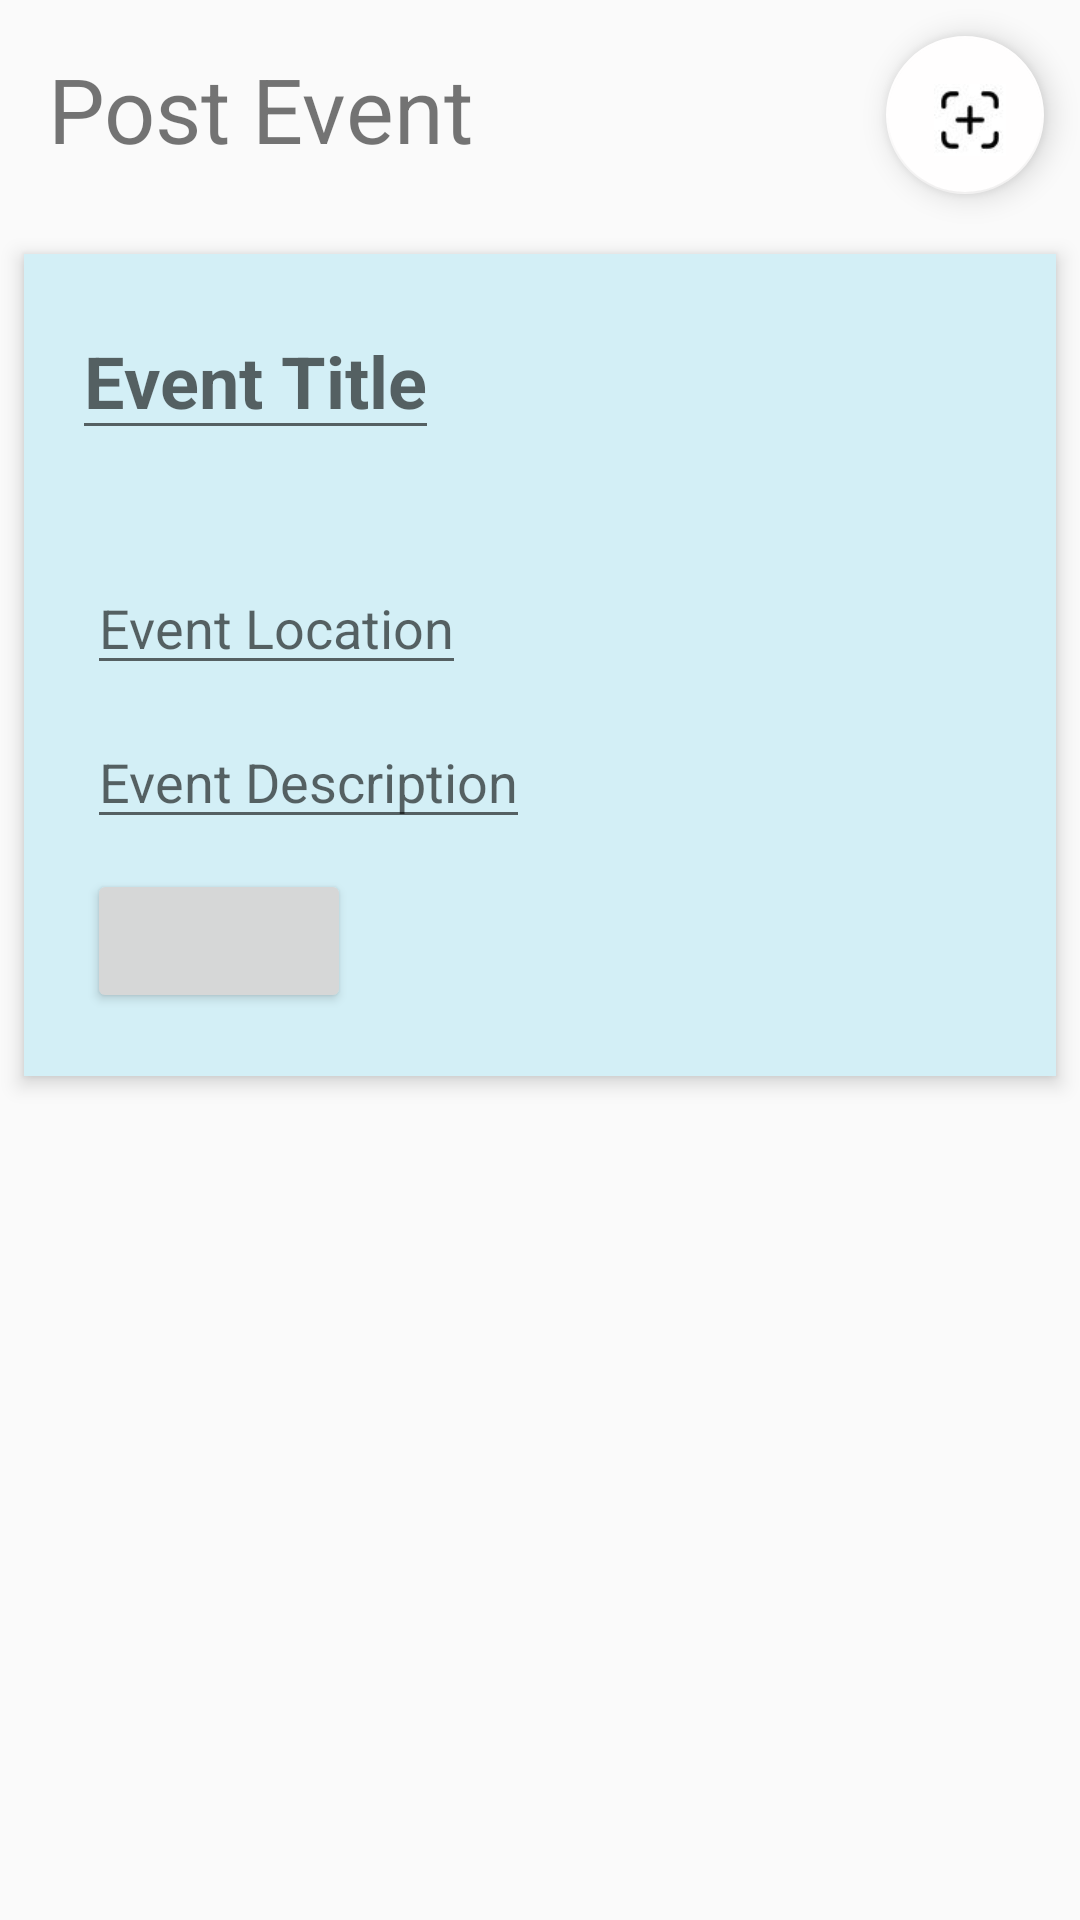

Write the Android layout XML for this screen, with the resource values it uses.
<!-- AndroidManifest.xml: application theme Theme.SociaLite -->
<!-- res/layout/fragment_add_post.xml -->
<?xml version="1.0" encoding="utf-8"?>
<LinearLayout xmlns:android="http://schemas.android.com/apk/res/android"
    xmlns:app="http://schemas.android.com/apk/res-auto"
    android:layout_width="match_parent"
    android:layout_height="match_parent"
    android:orientation="vertical">

    <LinearLayout
        android:layout_width="match_parent"
        android:layout_height="wrap_content"
        android:orientation="horizontal">

        <TextView
            android:id="@+id/textView"
            android:layout_width="match_parent"
            android:layout_height="wrap_content"
            android:layout_weight="24"
            android:padding="@dimen/big_padding"
            android:text="Post Event"
            android:textSize="30dp" />

        <com.google.android.material.floatingactionbutton.FloatingActionButton
            android:id="@+id/postEventButton"
            android:layout_width="wrap_content"
            android:layout_height="wrap_content"
            android:layout_margin="@dimen/medium_padding"
            android:layout_weight="1"
            android:clickable="true"
            app:backgroundTint="#FFFEFE"
            app:srcCompat="@drawable/ic_add" />

    </LinearLayout>

    <LinearLayout
        android:layout_width="match_parent"
        android:layout_height="wrap_content"
        android:layout_margin="8dp"
        android:background="#D3EFF6"
        android:elevation="4dp"
        android:orientation="vertical"
        android:padding="16dp">

        <EditText
            android:id="@+id/eventTitle"
            android:layout_width="wrap_content"
            android:layout_height="wrap_content"
            android:hint="Event Title"
            android:textColor="#000000"
            android:textSize="24sp"
            android:textStyle="bold" />

        <ImageView
            android:id="@+id/imageView"
            android:layout_width="match_parent"
            android:layout_height="wrap_content"
            android:layout_margin="@dimen/big_padding"
            app:srcCompat="@drawable/ic_launcher_background" />

        <EditText
            android:id="@+id/eventLocation"
            android:layout_width="wrap_content"
            android:layout_height="wrap_content"
            android:layout_margin="5dp"
            android:hint="Event Location"
            android:textColor="#757575"
            android:textSize="18sp" />

        <EditText
            android:id="@+id/eventDescription"
            android:layout_width="wrap_content"
            android:layout_height="wrap_content"
            android:layout_margin="5dp"
            android:hint="Event Description"
            android:textColor="#757575" />

        <Button
            android:id="@+id/eventDate"
            android:layout_width="wrap_content"
            android:layout_height="wrap_content"
            android:layout_margin="5dp"
            android:textColor="#757575"
            android:textSize="18sp" />

    </LinearLayout>

</LinearLayout>
<!-- resources referenced by this layout -->
<resources>
  <dimen name="big_padding">16dp</dimen>
  <dimen name="medium_padding">12dp</dimen>
  <!-- drawable ic_add: jpg bitmap (drawable, 1535 bytes) -->
  <style name="Theme.SociaLite" parent="Theme.AppCompat.Light.NoActionBar">
          
          <item name="colorPrimary">@color/purple_500</item>
          <item name="colorPrimaryDark">@color/purple_700</item>
          <item name="colorAccent">@color/teal_200</item>
      </style>
  <!-- not gathered from this repository: default colours our renderer supplied (Android Studio template values) -->
  <color name="purple_500">#FF6200EE</color>
  <color name="purple_700">#FF3700B3</color>
  <color name="teal_200">#FF03DAC5</color>
</resources>
